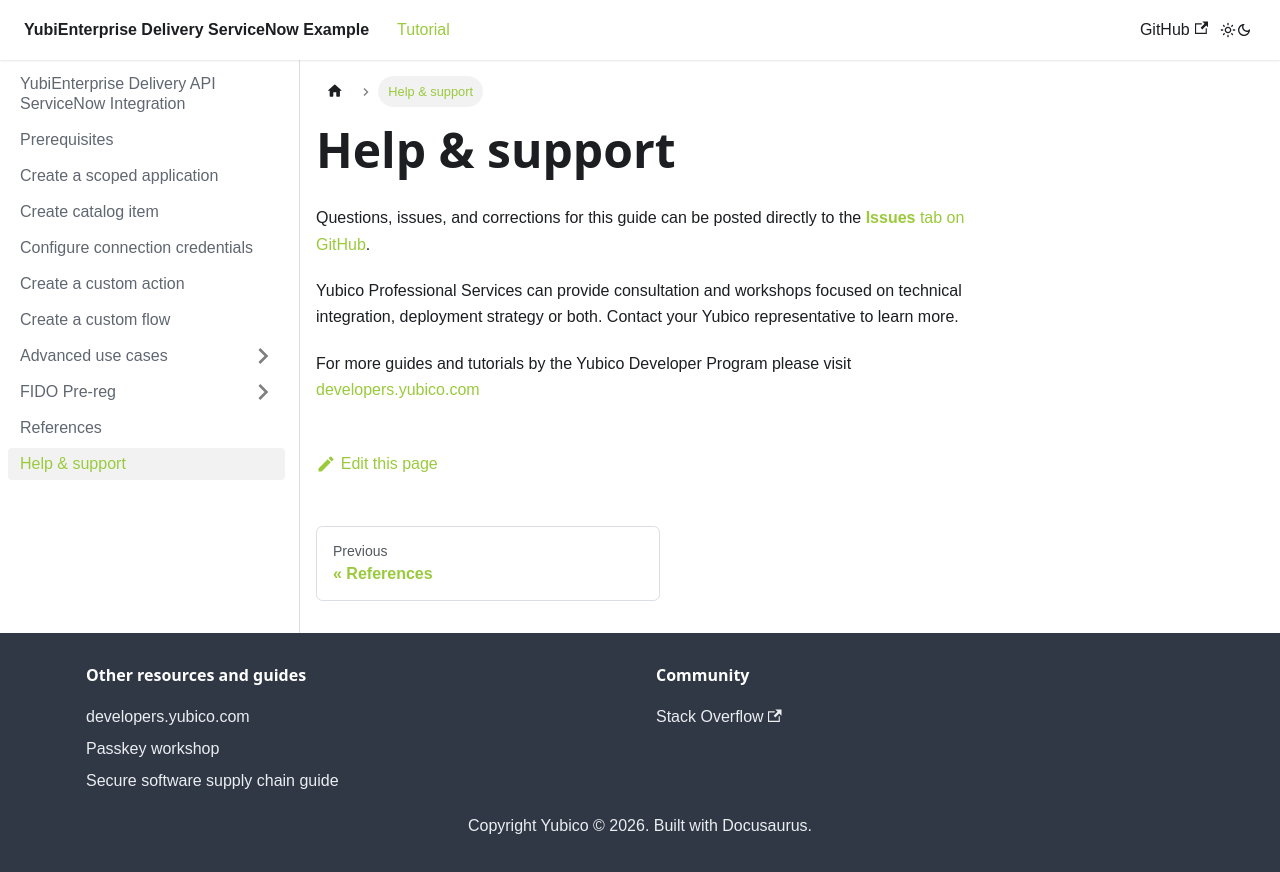

repository: YubicoLabs/yed-spoke-example · page: docs/help_and_support.html · generator: docusaurus

---
sidebar_position: 10
---

# Help & support

Questions, issues, and corrections for this guide can be posted directly to the [**Issues** tab on GitHub](https://github.com/YubicoLabs/yed-spoke-example/issues).

Yubico Professional Services can provide consultation and workshops focused on technical integration, deployment strategy or both. Contact your Yubico representative to learn more.

For more guides and tutorials by the Yubico Developer Program please visit [developers.yubico.com](https://developers.yubico.com)
